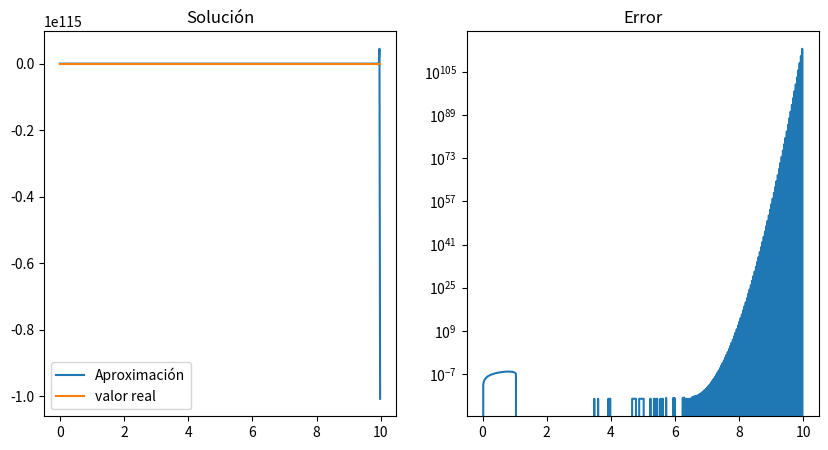

Here is the Python script that generated this plot:
import matplotlib.pyplot as plt
import numpy
def tercer(f,h,time,y0,x0,real):
    x=numpy.arange(x0,x0+time,h)
    y=numpy.zeros_like(x)
    r=numpy.zeros_like(x)
    y[0]=y0
    r[0]=y0
    for i in range(0,x.size-1):
        k1=f(x[i],y[i])
        k2=f(x[i]+(h/2),y[i]+(k1*h/2))
        k3=f(x[i]+h,y[i]+(2*k2*h)-(k1*h))
        y[i+1]=y[i]+((k1+(4*k2)+k3)*h/6)
        r[i]=real(x[i])
    fig=plt.figure(figsize=(10,5))
    ax=fig.add_subplot(1,2,1)
    ax2=fig.add_subplot(1,2,2)
    ax.plot(x,y,label="Aproximación")
    ax.plot(x,r,label="valor real")
    ax.set_title("Solución")
    ax.legend()
    ax2.plot(x,y-r)
    ax2.set_yscale("log")
    ax2.set_title("Error")
    plt.show()
def cuarto(f,h,time,y0,x0,real):
    x=numpy.arange(x0,x0+time,h)
    y=numpy.zeros_like(x)
    r=numpy.zeros_like(x)
    y[0]=y0
    r[0]=y0
    for i in range(0,x.size-1):
        k1=f(x[i],y[i])
        k2=f(x[i]+(h/2),y[i]+(k1*h/2))
        k3=f(x[i]+(h/2),y[i]+(k2*h/2))
        k4=f(x[i]+h,y[i]+(k3*h))
        y[i+1]=y[i]+((k1+(2*k2)+(2*k3)+k4)*h/6)
        r[i]=real(x[i])
    fig=plt.figure(figsize=(10,5))
    ax=fig.add_subplot(1,2,1)
    ax2=fig.add_subplot(1,2,2)
    ax.plot(x,y,label="Aproximación")
    ax.plot(x,r,label="valor real")
    ax.set_title("Solución")
    ax.legend()
    ax2.set_yscale("log")
    ax2.plot(x,y-r)
    ax2.set_title("Error")
    plt.show()
def func(x,y):
    return x**2-3*x**2*y
def e(x):
    return (2*numpy.exp(-x**3)+1)/3

tercer(func,0.02,10,1,0,e)
